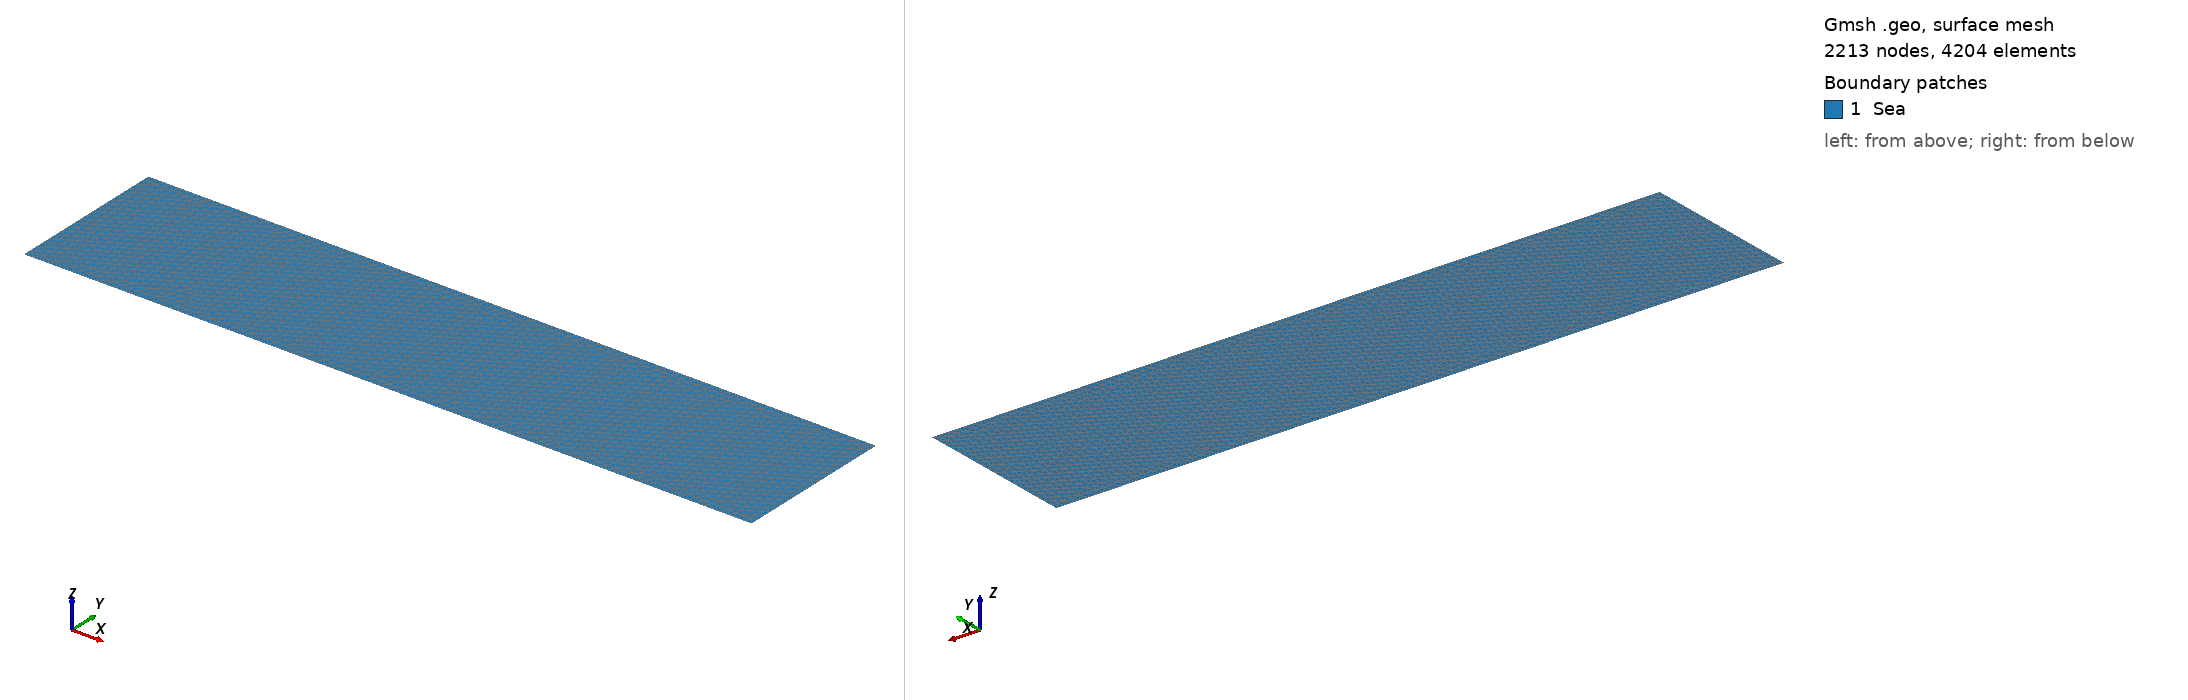

Gmsh geometry script, surface-meshed: 2213 nodes, 4204 surface elements. Boundary patches (legend numbers): 1 Sea. Left view from above one corner, right view from below the opposite corner. Legend entries are the model's physical surfaces. The drawing asked Gmsh for element sizes between 1% and 20% of the model's largest extent; the script's own settings can give other sizes.

=== square.geo (drawn) ===
//+
SetFactory("OpenCASCADE");
Rmin = 10;
Rmax = 100;
Zmin = 0;
Zmax = 20;

NR = 15;
NZ = 15;

Point(1) = {Rmin, Zmin, 0, 1.0};
//+
Point(2) = {Rmax, Zmin, 0, 1.0};
//+
Point(3) = {Rmax, Zmax, 0, 1.0};
//+
Point(4) = {Rmin, Zmax, 0, 1.0};
//+
Line(1) = {1, 2};
//+
Line(2) = {2, 3};
//+
Line(3) = {3, 4};
//+
Line(4) = {4, 1};
//+
Curve Loop(1) = {3, 4, 1, 2};
//+
Plane Surface(1) = {1};
//+
Physical Curve("down", 1) = {1};
//+
Physical Curve("top", 2) = {3};
//+
Physical Curve("left", 3) = {4};
//+
Physical Curve("right", 4) = {2};
//+
Physical Surface("Sea", 5) = {1};
